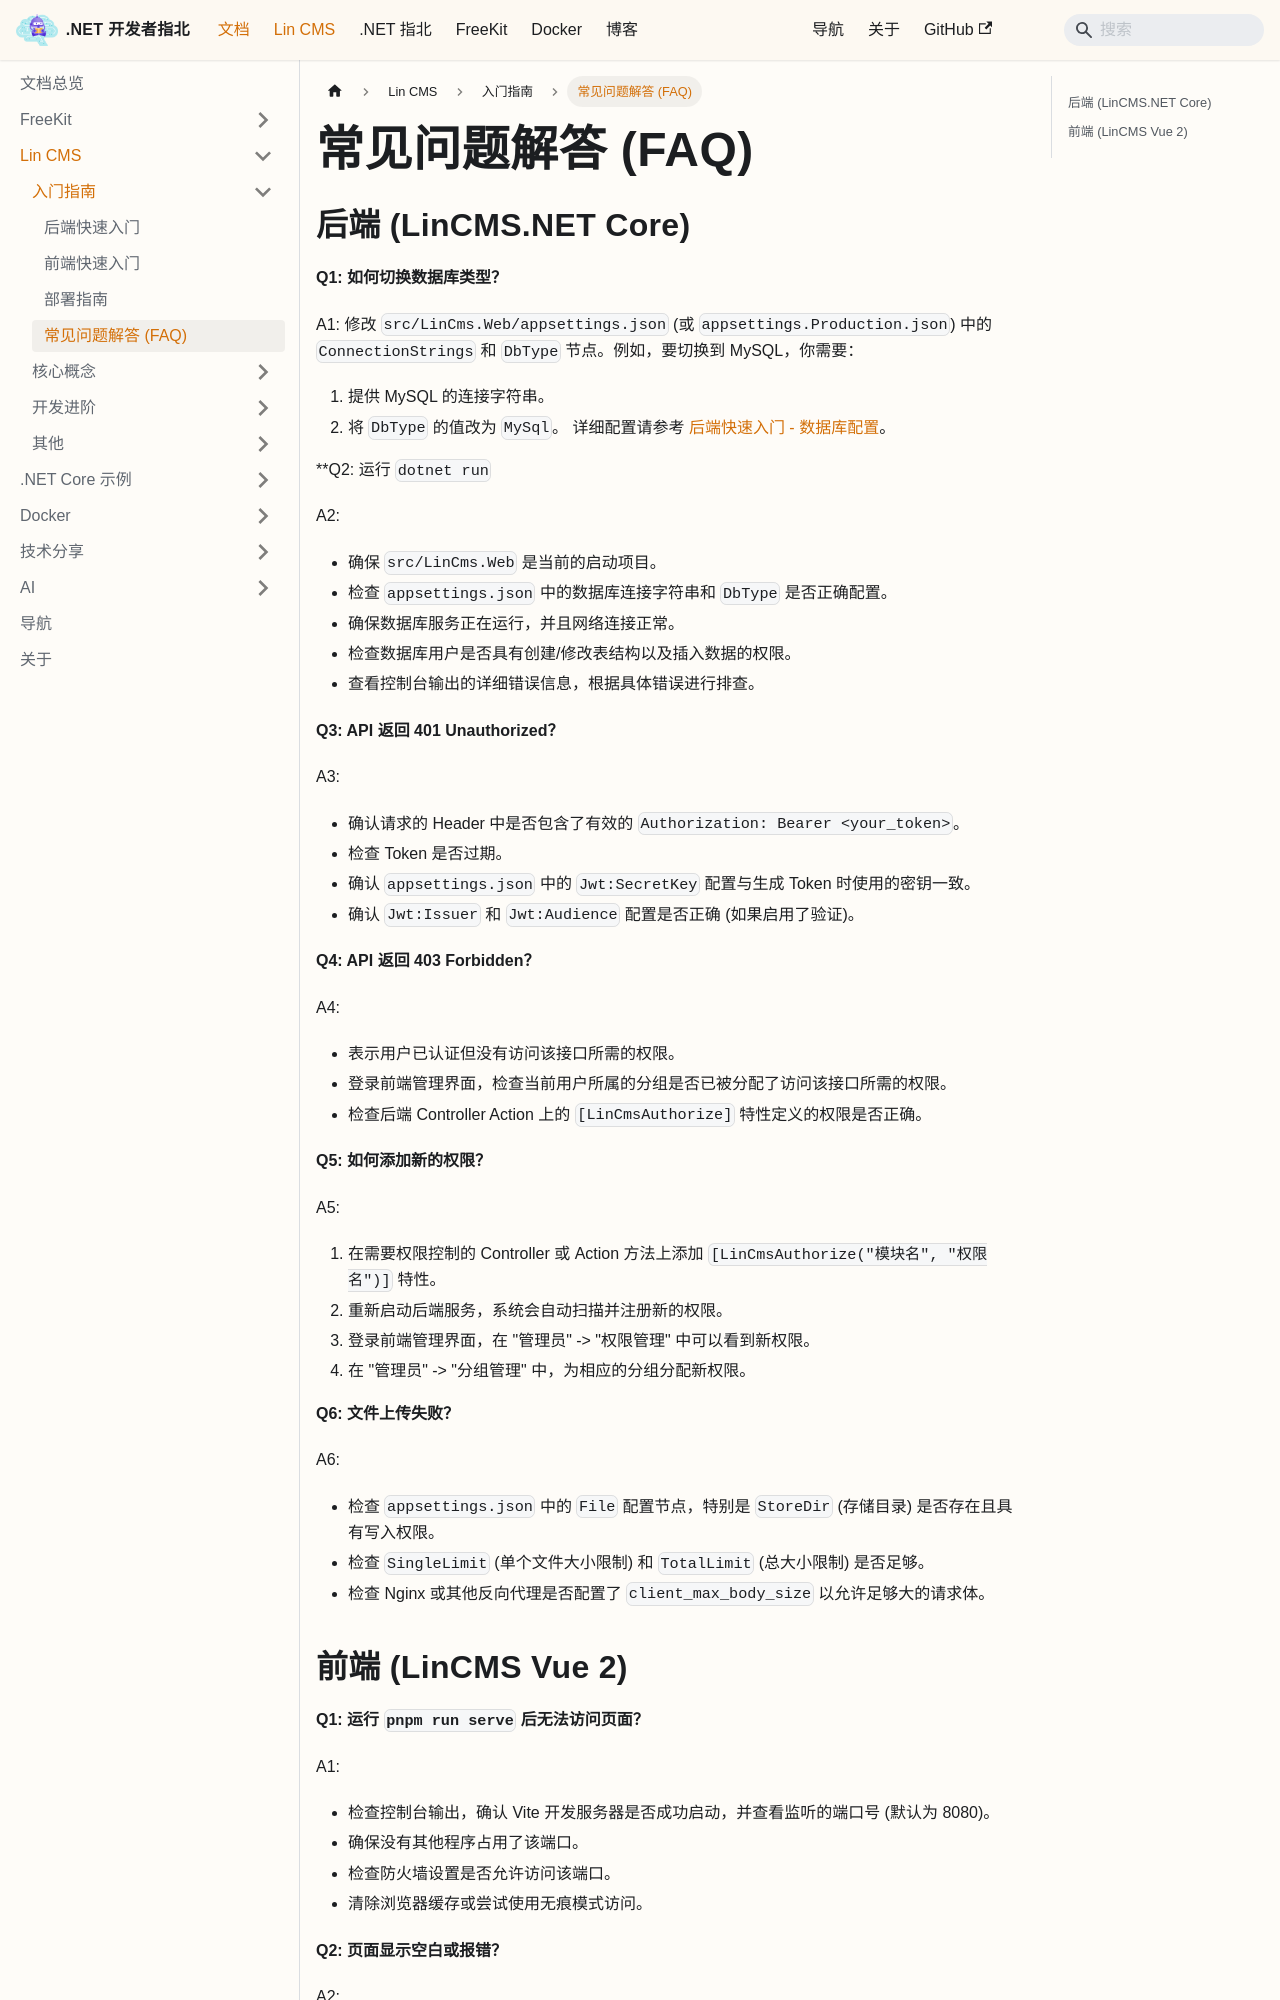

repository: luoyunchong/igeekfan-docs · page: docs/dotnetcore/lin-cms/faq/index.html · generator: docusaurus

# 常见问题解答 (FAQ)

## 后端 (LinCMS.NET Core)

**Q1: 如何切换数据库类型？**

A1: 修改 `src/LinCms.Web/appsettings.json` (或 `appsettings.Production.json`) 中的 `ConnectionStrings` 和 `DbType` 节点。例如，要切换到 MySQL，你需要：
1.  提供 MySQL 的连接字符串。
2.  将 `DbType` 的值改为 `MySql`。
详细配置请参考 [后端快速入门 - 数据库配置](./backend-quickstart.md#数据库配置)。

**Q2: 运行 `dotnet run` 

A2: 
- 确保 `src/LinCms.Web` 是当前的启动项目。
- 检查 `appsettings.json` 中的数据库连接字符串和 `DbType` 是否正确配置。
- 确保数据库服务正在运行，并且网络连接正常。
- 检查数据库用户是否具有创建/修改表结构以及插入数据的权限。
- 查看控制台输出的详细错误信息，根据具体错误进行排查。

**Q3: API 返回 401 Unauthorized？**

A3: 
- 确认请求的 Header 中是否包含了有效的 `Authorization: Bearer <your_token>`。
- 检查 Token 是否过期。
- 确认 `appsettings.json` 中的 `Jwt:SecretKey` 配置与生成 Token 时使用的密钥一致。
- 确认 `Jwt:Issuer` 和 `Jwt:Audience` 配置是否正确 (如果启用了验证)。

**Q4: API 返回 403 Forbidden？**

A4: 
- 表示用户已认证但没有访问该接口所需的权限。
- 登录前端管理界面，检查当前用户所属的分组是否已被分配了访问该接口所需的权限。
- 检查后端 Controller Action 上的 `[LinCmsAuthorize]` 特性定义的权限是否正确。

**Q5: 如何添加新的权限？**

A5: 
1.  在需要权限控制的 Controller 或 Action 方法上添加 `[LinCmsAuthorize("模块名", "权限名")]` 特性。
2.  重新启动后端服务，系统会自动扫描并注册新的权限。
3.  登录前端管理界面，在 "管理员" -> "权限管理" 中可以看到新权限。
4.  在 "管理员" -> "分组管理" 中，为相应的分组分配新权限。

**Q6: 文件上传失败？**

A6: 
- 检查 `appsettings.json` 中的 `File` 配置节点，特别是 `StoreDir` (存储目录) 是否存在且具有写入权限。
- 检查 `SingleLimit` (单个文件大小限制) 和 `TotalLimit` (总大小限制) 是否足够。
- 检查 Nginx 或其他反向代理是否配置了 `client_max_body_size` 以允许足够大的请求体。
